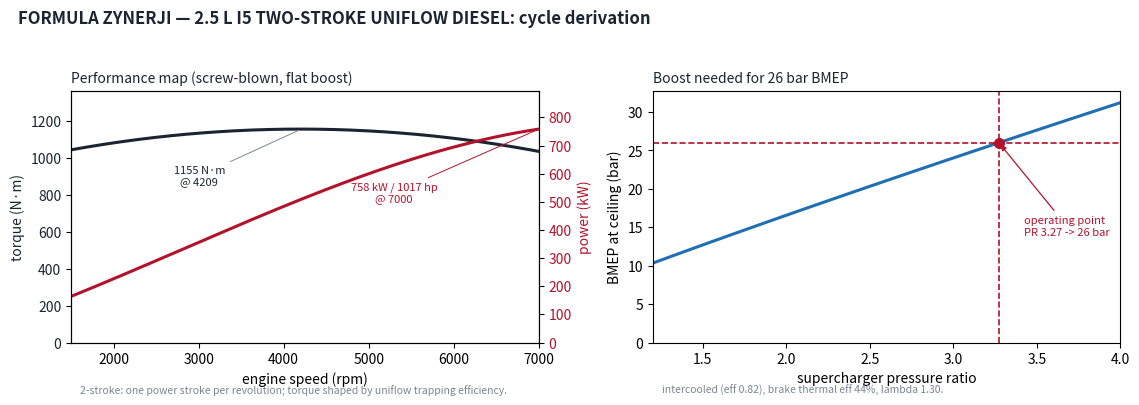

The matplotlib source for this figure: (Note: this script raises an exception after producing the figure.)
"""Formula Zynerji — first-principles derivation of the engine's headline numbers.

Derives BMEP (and hence power/torque) of the 2.5 L I5 two-stroke uniflow diesel from a
boost + energy balance, rather than asserting it: supercharger pressure ratio -> intercooled
charge density -> trapped air per cycle -> fuel burned at the smoke-limited air/fuel ratio ->
indicated work at the brake thermal efficiency -> BMEP. A positive-displacement (screw) blower
gives a roughly RPM-flat boost, so the torque curve is shaped by the uniflow trapping efficiency
falling at high rpm; power then peaks near the 7000 rpm ceiling.

  python modeling/engine_cycle.py  ->  modeling/engine_curve.{pdf,svg,png} + printed spec block

References / sanity anchors (orders of magnitude, not exact):
  * heavy-duty boosted diesels reach ~24-28 bar BMEP; this is a purpose-built racing unit.
  * best diesel BSFC ~190 g/kWh corresponds to ~44% brake thermal efficiency.
  * mean piston speed ~20 m/s is below current F1 (~25 m/s) -> 7000 rpm is mechanically sane.
"""
import sys, numpy as np
try: sys.stdout.reconfigure(encoding="utf-8")
except Exception: pass
import matplotlib; matplotlib.use("Agg"); import matplotlib.pyplot as plt
INK="#1b2430"; ACC="#b3122b"; BLUE="#1f6fb2"; MUT="#7a8694"; GREEN="#1e7d4f"

# ---------------- fixed design inputs ----------------
Vd      = 2.5e-3        # total swept volume, m^3
n_cyl   = 5
N_max   = 7000.0        # rev ceiling, rpm
Q_LHV   = 43.0e6        # JP-8/e-kerosene lower heating value, J/kg
AFR_st  = 14.7          # stoichiometric air/fuel for kerosene
lam     = 1.30          # excess-air ratio (lean, smoke-limited CI) -> trapped AFR = lam*AFR_st
eta_bt  = 0.44          # brake thermal efficiency (-> ~190 g/kWh BSFC)
eta_tr0 = 0.90          # peak uniflow trapping (delivery) efficiency
N_tpk   = 4200.0        # rpm of peak trapping
tr_fall = 0.012         # trapping fall-off coefficient per (krpm offset)^2
R, gam  = 287.0, 1.40   # air gas constant, ratio of specific heats
p0, T0  = 1.013e5, 298.0
eta_c   = 0.72          # supercharger isentropic efficiency (good high-helix screw)
eps_ic  = 0.82          # intercooler effectiveness (race water-to-air core)
T_cool  = 313.0         # coolant-side temperature for the intercooler, K
dp_loss = 0.96          # intake pressure-recovery factor after IC/plenum

AFR_tr = lam * AFR_st

def charge_density(PR):
    """Intercooled charge density (kg/m^3) for supercharger pressure ratio PR."""
    T2 = T0 * (1.0 + ((PR**((gam-1)/gam)) - 1.0)/eta_c)   # after compressor
    T3 = T2 - eps_ic*(T2 - T_cool)                        # after intercooler
    p3 = PR * p0 * dp_loss                                # manifold pressure
    return p3/(R*T3), T2, T3, p3

def bmep_from_density(rho, eta_tr):
    """BMEP (Pa) from trapped charge density and trapping efficiency."""
    m_air  = rho * Vd * eta_tr          # trapped air per cycle (whole engine)
    m_fuel = m_air / AFR_tr             # fuel per cycle at the lean limit
    W      = eta_bt * m_fuel * Q_LHV    # brake work per cycle
    return W/Vd, m_fuel

def trapping(N):
    return eta_tr0 - tr_fall*((N - N_tpk)/1000.0)**2

# ---- solve the boost ratio that yields 26 bar BMEP at the rev ceiling ----
target_bmep = 26.0e5
eta_tr_ceil = trapping(N_max)
# bisection on PR
lo, hi = 1.2, 4.5
for _ in range(80):
    mid = 0.5*(lo+hi)
    rho,_,_,_ = charge_density(mid)
    b,_ = bmep_from_density(rho, eta_tr_ceil)
    if b < target_bmep: lo = mid
    else: hi = mid
PR_op = 0.5*(lo+hi)
rho_op, T2, T3, p3 = charge_density(PR_op)

# ---------------- curves over the rev range ----------------
N = np.linspace(1500, N_max, 200)
eta_tr_N = trapping(N)
bmep_N   = np.array([bmep_from_density(rho_op, e)[0] for e in eta_tr_N])   # Pa
torque_N = bmep_N * Vd / (2*np.pi)                                          # N·m (2-stroke: 1 fire/rev)
power_N  = bmep_N * Vd * (N/60.0)                                           # W

i_pp = int(np.argmax(power_N)); i_pt = int(np.argmax(torque_N))
P_peak, N_Ppk = power_N[i_pp], N[i_pp]
T_peak, N_Tpk = torque_N[i_pt], N[i_pt]
P_ceil, T_ceil, bmep_ceil = power_N[-1], torque_N[-1], bmep_N[-1]

# ---------------- geometry & consumption sanity ----------------
Vcyl = Vd/n_cyl
bore = (4*Vcyl/np.pi)**(1/3.0)            # square engine (bore = stroke)
stroke = bore
piston_speed = 2*stroke*(N_max/60.0)      # mean piston speed at ceiling, m/s
m_fuel_cyc = bmep_from_density(rho_op, eta_tr_ceil)[1]
fuel_rate_ceil = m_fuel_cyc*(N_max/60.0)  # kg/s at ceiling (2-stroke: cycles/s = rev/s)
bsfc = fuel_rate_ceil/(P_ceil/1000.0)*3600.0*1000.0   # g/kWh
race_kg, race_min = 80.0, 90.0
avg_kW = race_kg/(race_min/60.0)/bsfc*1000.0          # avg power supported by 80 kg over 90 min

def fmt(): return f"""
FORMULA ZYNERJI — ENGINE CYCLE (first-principles)
  swept volume ............ {Vd*1e3:.2f} L ({n_cyl} cyl, {Vcyl*1e6:.0f} cc each)
  bore x stroke (square) .. {bore*1e3:.1f} x {stroke*1e3:.1f} mm
  mean piston speed @ ceil  {piston_speed:.1f} m/s   (F1 ~25; truck ~12)
  fuel / AFR .............. JP-8 LHV {Q_LHV/1e6:.0f} MJ/kg, lambda {lam:.2f} (trapped AFR {AFR_tr:.1f})
  brake thermal eff ....... {eta_bt*100:.0f} %   -> BSFC {bsfc:.0f} g/kWh
  required boost (screw) .. PR {PR_op:.2f}  ({(p3-p0)/1e5:.2f} bar gauge); manifold {p3/1e5:.2f} bar abs
    compressor-out temp ... {T2-273.15:.0f} C  -> intercooled to {T3-273.15:.0f} C
    charge density ........ {rho_op:.3f} kg/m^3  ({rho_op/(p0/(R*T0)):.2f}x ambient)
  PEAK TORQUE ............. {T_peak:.0f} N·m @ {N_Tpk:.0f} rpm   (BMEP {bmep_N[i_pt]/1e5:.1f} bar)
  PEAK POWER .............. {P_peak/1e3:.0f} kW ({P_peak/745.7:.0f} hp) @ {N_Ppk:.0f} rpm
  AT 7000 rpm CEILING ..... {P_ceil/1e3:.0f} kW ({P_ceil/745.7:.0f} hp), {T_ceil:.0f} N·m, BMEP {bmep_ceil/1e5:.1f} bar
  power-to-weight ......... {P_peak/1e3/605.0:.2f} kW/kg at 605 kg
  race fuel check ......... 80 kg over 90 min supports ~{avg_kW:.0f} kW avg ({avg_kW/(P_peak/1e3)*100:.0f}% of peak)
"""
print(fmt())

# ---------------- figure: performance map + boost derivation ----------------
fig, (axL, axR) = plt.subplots(1, 2, figsize=(11.5, 4.4))

# left: torque & power vs rpm
axL.plot(N, torque_N, color=INK, lw=2.2, label="brake torque (N·m)")
axL.set_xlabel("engine speed (rpm)"); axL.set_ylabel("torque (N·m)", color=INK)
axL.tick_params(axis="y", labelcolor=INK)
axL.set_ylim(0, T_peak*1.18); axL.set_xlim(1500, N_max)
axL.axvline(N_max, color=MUT, ls=":", lw=1)
axL.annotate(f"{T_peak:.0f} N·m\n@ {N_Tpk:.0f}", (N_Tpk, T_peak), (N_Tpk-1200, T_peak*0.74),
             fontsize=8, color=INK, ha="center", arrowprops=dict(arrowstyle="-", color=MUT, lw=.7))
axP = axL.twinx()
axP.plot(N, power_N/1000.0, color=ACC, lw=2.2, label="brake power (kW)")
axP.set_ylabel("power (kW)", color=ACC); axP.tick_params(axis="y", labelcolor=ACC)
axP.set_ylim(0, P_peak/1000.0*1.18)
axP.annotate(f"{P_peak/1000:.0f} kW / {P_peak/745.7:.0f} hp\n@ {N_Ppk:.0f}", (N_Ppk, P_peak/1000),
             (N_Ppk-1700, P_peak/1000*0.66), fontsize=8, color=ACC, ha="center",
             arrowprops=dict(arrowstyle="-", color=ACC, lw=.7))
axL.set_title("Performance map (screw-blown, flat boost)", fontsize=10, color=INK, loc="left")
axL.text(0.02, -0.20, "2-stroke: one power stroke per revolution; torque shaped by uniflow trapping efficiency.",
         transform=axL.transAxes, fontsize=7.5, color=MUT)

# right: BMEP vs boost PR, operating point
PRs = np.linspace(1.2, 4.0, 120)
bmep_PR = np.array([bmep_from_density(charge_density(pr)[0], eta_tr_ceil)[0] for pr in PRs])/1e5
axR.plot(PRs, bmep_PR, color=BLUE, lw=2.2)
axR.axhline(26, color=ACC, ls="--", lw=1.2); axR.axvline(PR_op, color=ACC, ls="--", lw=1.2)
axR.plot([PR_op], [26], "o", color=ACC, ms=7)
axR.annotate(f"operating point\nPR {PR_op:.2f} -> 26 bar", (PR_op, 26), (PR_op+0.15, 14),
             fontsize=8, color=ACC, arrowprops=dict(arrowstyle="-|>", color=ACC, lw=.9))
axR.set_xlabel("supercharger pressure ratio"); axR.set_ylabel("BMEP at ceiling (bar)")
axR.set_xlim(1.2, 4.0); axR.set_ylim(0, bmep_PR.max()*1.05)
axR.set_title("Boost needed for 26 bar BMEP", fontsize=10, color=INK, loc="left")
axR.text(0.02, -0.20, f"intercooled (eff {eps_ic:.2f}), brake thermal eff {eta_bt*100:.0f}%, lambda {lam:.2f}.",
         transform=axR.transAxes, fontsize=7.5, color=MUT)

fig.suptitle("FORMULA ZYNERJI — 2.5 L I5 TWO-STROKE UNIFLOW DIESEL: cycle derivation",
             fontsize=12, fontweight="bold", color=INK, x=0.02, ha="left")
fig.tight_layout(rect=[0, 0.03, 1, 0.95])
import os; OUT=os.path.dirname(os.path.abspath(__file__))
for e in ("pdf","svg"): fig.savefig(os.path.join(OUT,"engine_curve."+e), bbox_inches="tight")
fig.savefig(os.path.join(OUT,"engine_curve.png"), dpi=150, bbox_inches="tight"); plt.close(fig)
print("saved modeling/engine_curve.{pdf,svg,png}")
